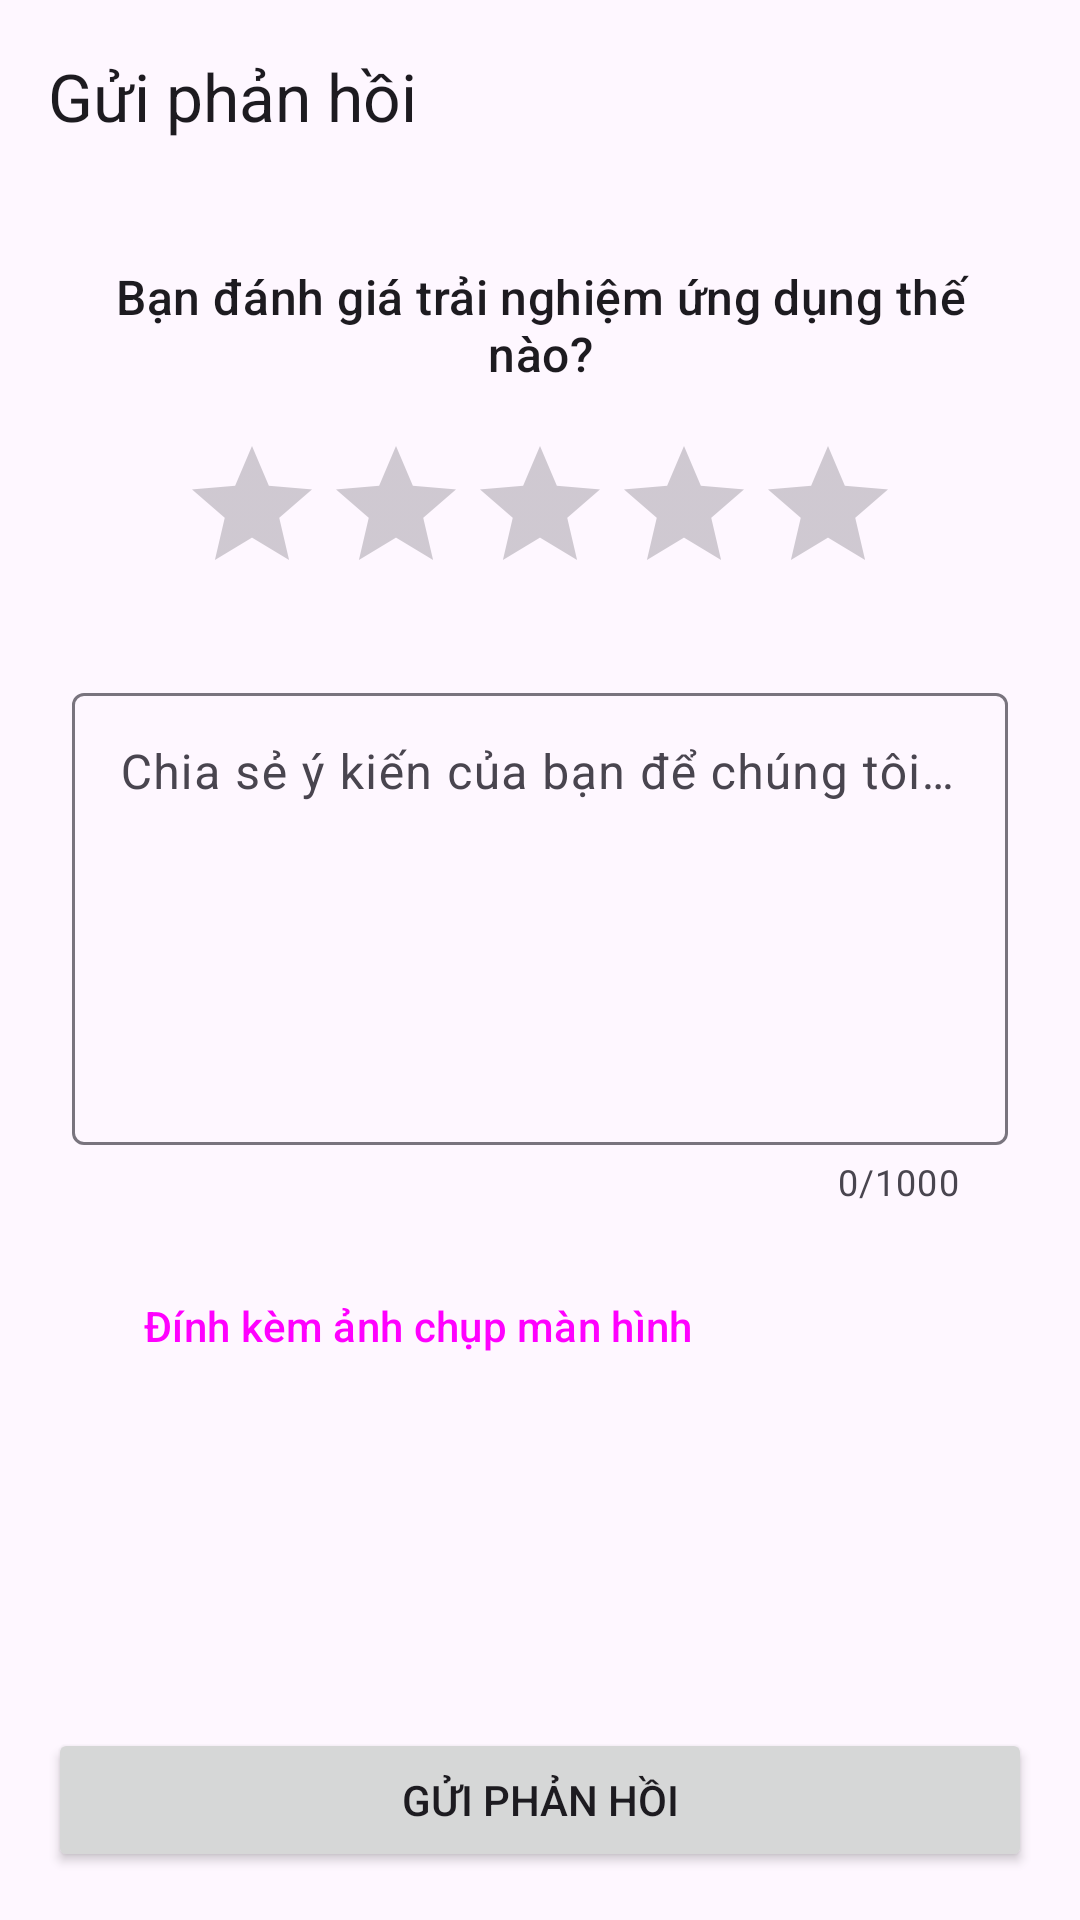

This screen was rendered from an Android layout file. Write that file and the resources it references.
<!-- AndroidManifest.xml: application theme Theme.TourBooking -->
<!-- res/layout/activity_feedback.xml -->
<?xml version="1.0" encoding="utf-8"?>
<LinearLayout xmlns:android="http://schemas.android.com/apk/res/android"
    xmlns:app="http://schemas.android.com/apk/res-auto"
    xmlns:tools="http://schemas.android.com/tools"
    android:layout_width="match_parent"
    android:layout_height="match_parent"
    android:orientation="vertical"
    tools:context=".view.support.FeedbackActivity">

    <com.google.android.material.appbar.MaterialToolbar
        android:id="@+id/toolbar_feedback"
        android:layout_width="match_parent"
        android:layout_height="?attr/actionBarSize"
        app:navigationIcon="@drawable/ic_close"
        app:title="Gửi phản hồi" />

    <ScrollView
        android:layout_width="match_parent"
        android:layout_height="0dp"
        android:layout_weight="1">

        <LinearLayout
            android:layout_width="match_parent"
            android:layout_height="wrap_content"
            android:orientation="vertical"
            android:padding="24dp">

            <TextView
                android:layout_width="wrap_content"
                android:layout_height="wrap_content"
                android:text="Bạn đánh giá trải nghiệm ứng dụng thế nào?"
                android:textAppearance="?attr/textAppearanceTitleMedium"
                android:textAlignment="center"
                android:layout_gravity="center_horizontal"/>

            <RatingBar
                android:id="@+id/feedbackRatingBar"
                android:layout_width="wrap_content"
                android:layout_height="wrap_content"
                android:layout_gravity="center_horizontal"
                android:layout_marginTop="16dp"
                android:numStars="5"
                android:stepSize="1" />

            <com.google.android.material.textfield.TextInputLayout
                android:layout_width="match_parent"
                android:layout_height="wrap_content"
                android:layout_marginTop="24dp"
                android:hint="Chia sẻ ý kiến của bạn để chúng tôi cải thiện"
                app:counterEnabled="true"
                app:counterMaxLength="1000">

                <com.google.android.material.textfield.TextInputEditText
                    android:id="@+id/etFeedbackText"
                    android:layout_width="match_parent"
                    android:layout_height="wrap_content"
                    android:gravity="top"
                    android:minLines="6"
                    android:maxLength="1000" />
            </com.google.android.material.textfield.TextInputLayout>

            <Button
                android:id="@+id/btnAttachScreenshot"
                style="@style/Widget.Material3.Button.OutlinedButton"
                android:layout_width="wrap_content"
                android:layout_height="wrap_content"
                android:layout_marginTop="16dp"
                android:text="Đính kèm ảnh chụp màn hình"
                app:icon="@drawable/ic_add_photo" />

            <ProgressBar
                android:id="@+id/progressBarFeedback"
                android:layout_width="wrap_content"
                android:layout_height="wrap_content"
                android:layout_gravity="center"
                android:layout_marginTop="16dp"
                android:visibility="gone"/>

        </LinearLayout>
    </ScrollView>

    <Button
        android:id="@+id/btnSubmitFeedback"
        android:layout_width="match_parent"
        android:layout_height="wrap_content"
        android:layout_margin="16dp"
        android:padding="12dp"
        android:text="Gửi phản hồi" />

</LinearLayout>
<!-- resources referenced by this layout -->
<resources>
  <style name="Theme.TourBooking" parent="Base.Theme.TourBooking" />
  <style name="Base.Theme.TourBooking" parent="Theme.Material3.DayNight.NoActionBar">
          
          
      </style>
</resources>
